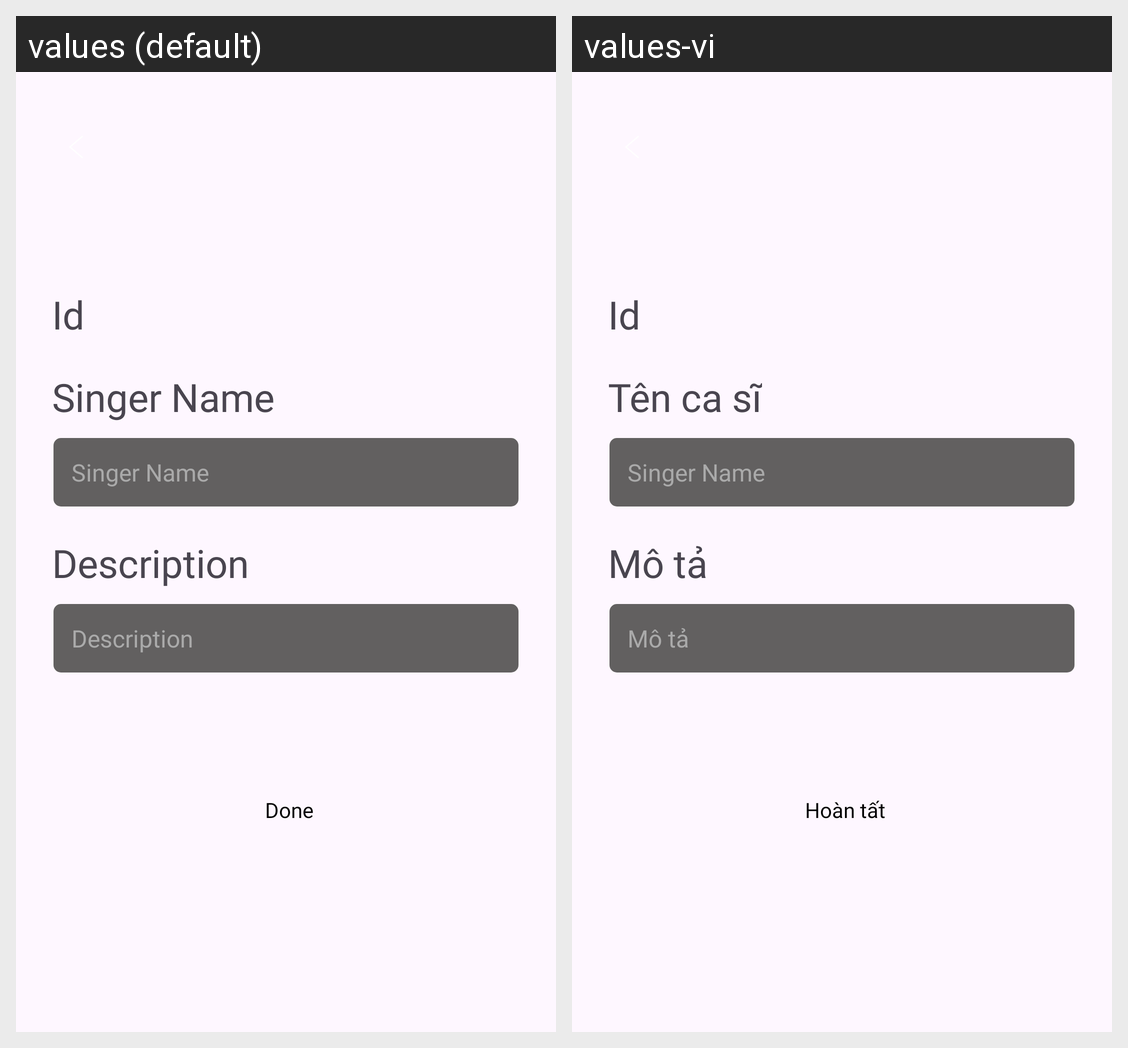

The same Android screen rendered under two of its app's locales, left to right. List the strings drawn on it with the default value and each locale's translation.
Android screen res/layout/fragment_manage_singer_detail.xml rendered under 2 locales, left to right: values (default), values-vi. Device: Nexus 5 (rendered at 1080×1920; each locale shown at half size, 540×960, under a caption strip naming it); theme Base.Theme.MuziMusicApp.
Strings drawn on this screen, with the default value and each locale's value (text and hints the layout hard-codes, and strings that could not be matched under every locale, appear in the picture but are not listed):

singer_name
  values: Singer Name
  values-vi: Tên ca sĩ

description
  values: Description
  values-vi: Mô tả

done
  values: Done
  values-vi: Hoàn tất
